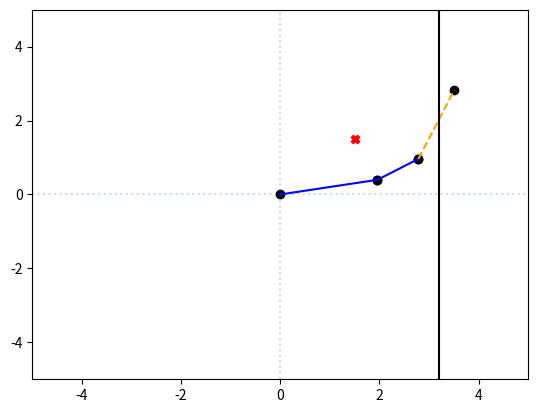

Reproduce this figure in Python.
import itertools

import numpy as np
import matplotlib.pyplot as plt
"""
References:
    [1]: https://numpy.org/doc/stable/reference/generated/numpy.linspace.html
"""

class RobotArm:

    def __init__(self, *arm_lengths, obstacles=None):
        """
        Represents an N-link arm with the arm lengths given.
        Example of initializing a 3-link robot with a single obstacle:

        my_arm = RobotArm(0.58, 0.14, 0.43, obstacles=[VerticalWall(0.45)])

        :param arm_lengths: Float values representing arm lengths of the robot.
        :param obstacles:
        """
        self.arm_lengths = np.array(arm_lengths)
        if np.any(self.arm_lengths < 0):
            raise ValueError("Cannot have negative arm length!")
        self.obstacles = []
        if obstacles is not None:
            self.obstacles = obstacles

    def __repr__(self):
        msg = '<RobotArm with {} links\nArm lengths: '.format(len(self.arm_lengths))
        msg += ', '.join(['{:.2f}'.format(length) for length in self.arm_lengths])
        msg += '\nObstacles: '
        if not len(self.obstacles):
            msg += 'None'
        else:
            msg += '\n\t' + '\n\t'.join(str(obstacle) for obstacle in self.obstacles)
        msg += '\n>'
        return msg

    def __str__(self):
        return self.__repr__()

    def get_links(self, thetas):
        """
        Returns all of the link locations of the robot as Link objects.
        :param thetas: A list or array of scalars matching the number of arms.
        :return: A list of Link objects.
        """

        cum_theta = np.cumsum(thetas)

        results = np.zeros((self.arm_lengths.shape[0] + 1, 2))

        results[1:, 0] = np.cumsum(self.arm_lengths * np.cos(cum_theta))
        results[1:, 1] = np.cumsum(self.arm_lengths * np.sin(cum_theta))
        links = [Link(start, end) for start, end in zip(results[:-1], results[1:])]

        return links

    def get_ee_location(self, thetas):
        """
        Returns the location of the end effector as a length 2 Numpy array.
        :param thetas: A list or array of scalars matching the number of arms.
        :return: A length 2 Numpy array of the x,y coordinate.
        """
        return self.get_links(thetas)[-1].end

    def ik_grid_search(self, target, intervals):
        num_links = len(self.arm_lengths)  # How many links are there
        n_searched = intervals ** num_links  # Number of points searched
        angles = np.linspace(0, 2*np.pi, num=intervals, endpoint=False)  # [1]
        angles = itertools.product(angles, repeat=num_links)
        angles = list(angles)
        dist_end = []
        good_angles = []

        for a, angle in enumerate(angles):  # Iterate through every set of angles
            if not self.get_collision_score(angle):  # If no collision
                endpoint = self.get_ee_location(angle)
                dist_end.append(np.linalg.norm(endpoint - target))
                # print(dist_end)
                good_angles.append(angle)

                # print(good_angles)
                one = str(good_angles)[1:-1]
                print(type(one))
                two = np.linalg.norm(endpoint - target)
                print(type(two))

                return ' '.join(map(str, (one, two)))


    def ik_fmin_search(self, target, thetas_guess, max_calls=100):
        raise NotImplementedError

    def get_collision_score(self, thetas):
        lin = self.get_links(thetas)
        walls = self.obstacles
        count = 0
        # Go through each link using start and end locations for evaluation
        for i, link in enumerate(lin):
            this_link = Link(link.start, link.end)
            # Have each link go check if it is in collision with each wall
            for w, wall in enumerate(walls):
                tf = this_link.check_wall_collision(wall)
                count -= tf
        return count

    def ik_constrained_search(self, target, thetas_guess, max_iters=100):
        raise NotImplementedError

    def plot_robot_state(self, thetas, target=None, filename='robot_arm_state.png'):
        """ Plot parameters"""
        plt.xlim(-sum(self.arm_lengths), sum(self.arm_lengths))
        plt.ylim(-sum(self.arm_lengths), sum(self.arm_lengths))

        """ Plot target"""
        if target:
            plt.scatter(target[0], target[1], c='red', marker='X')
        else:
            return

        """Plot links"""
        lin = self.get_links(thetas)
        walls = self.obstacles
        for i, link in enumerate(lin):
            this_link = Link(link.start, link.end)
            # Have each link go check if it is in collision with each wall
            for w, wall in enumerate(walls):
                tf = this_link.check_wall_collision(wall)
                x = [this_link.start[0], this_link.end[0]]
                y = [this_link.start[1], this_link.end[1]]
                plt.scatter(x, y, color='black')
                if tf:
                    plt.plot(x, y, '--', color='orange')
                else:
                    plt.plot(x, y, '-', color='blue')

        """Plot wall(s)"""
        for w, wall in enumerate(walls):
            plt.vlines(wall.loc, -sum(self.arm_lengths), sum(self.arm_lengths), 'k')
            plt.vlines(0, -sum(self.arm_lengths), sum(self.arm_lengths), linestyles='dotted', alpha=0.25)
            plt.hlines(0, -sum(self.arm_lengths), sum(self.arm_lengths), linestyles='dotted', alpha=0.25)

        """Saving file"""
        plt.savefig(filename)


class Link:

    def __init__(self, start, end):
        """
        Represents a finite line segment in the XY plane, with start and ends given as 2-vectors
        :param start: A length 2 Numpy array
        :param end: A length 2 Numpy array
        """
        self.start = start
        self.end = end

    def __repr__(self):
        return '<Link: ({:.3f}, {:.3f}) to ({:.3f}, {:.3f})>'\
               .format(self.start[0], self.start[1], self.end[0], self.end[1])

    def __str__(self):
        return self.__repr__()

    def check_wall_collision(self, wall):
        if not isinstance(wall, VerticalWall):
            raise ValueError('Please input a valid Wall object to check for collision.')
        else:
            # x_link_START < x_wall < x_link_END
            if self.start[0] < wall.loc < self.end[0] or self.start[0] > wall.loc > self.end[0]:
                # Then the wall is intersecting the link
                return True
            else:
                return False


class VerticalWall:

    def __init__(self, loc):
        """
        A VerticalWall represents a vertical line in space in the XY plane, of the form x = loc.
        :param loc: A scalar value
        """
        self.loc = loc

    def __repr__(self):
        return '<VerticalWall at x={:.3f}>'.format(self.loc)


if __name__ == '__main__':
    # Problem 1.1
    print('__________Problem 1.1__________')
    my_link = Link((1.1, 5.0), (3.0, 3.3))
    print('my_link (', my_link.start[0], ',', my_link.end[0], ')')
    print('Vertical wall at x=2.1... collision = ', my_link.check_wall_collision(VerticalWall(2.1)))
    print('Vertical wall at x=-0.3... collision = ', my_link.check_wall_collision(VerticalWall(-0.3)))

    # Problem 1.2
    print('__________Problem 1.2__________')
    my_arm = RobotArm(1, 1, 1, obstacles=[VerticalWall(1.5)])
    print('Number of collisions', my_arm.get_collision_score([np.pi/2, 0, 0]))
    print('Number of collisions', my_arm.get_collision_score([0, 0, np.pi]))

    # Problem 2
    print('__________Problem 2__________')
    your_arm = RobotArm(2, 1, 2, obstacles=[VerticalWall(3.2)])
    your_arm.plot_robot_state([0.2, 0.4, 0.6], target=[1.5, 1.5], filename='Testing.png')

    # Problem 3
    print('__________Problem 3__________')
    print(your_arm.ik_grid_search(7, 10))
    # RobotArm(1, 4, 2, obstacles=[VerticalWall(-0.5), VerticalWall(1.0)])

    # Example of initializing a 3-link robot arm
    # arm = RobotArm(1.2, 0.8, 0.5, obstacles=[VerticalWall(1.2)])
    # print('Robot Arm', arm)

    # Get the end-effector position of the arm for a given configuration
    # thetas = [np.pi / 4, np.pi / 2, -np.pi / 4]
    # thetas = [np.pi / 2, 0, 0]  # Problem 1.2.1
    # thetas = [0, 0, np.pi]  # Problem 1.2.2
    # pos = arm.get_ee_location(thetas)
    # print('End effector is at: ({:.3f}, {:.3f})'.format(*pos))

    # Get each of the links for the robot arm, and print their start and end points
    # links = arm.get_links(thetas)
    #
    # for i, link in enumerate(links):
    #     print('Link {}:'.format(i))
    #     print('\tStart: ({:.3f}, {:.3f})'.format(*link.start))
    #     print('\tEnd: ({:.3f}, {:.3f})'.format(*link.end))
